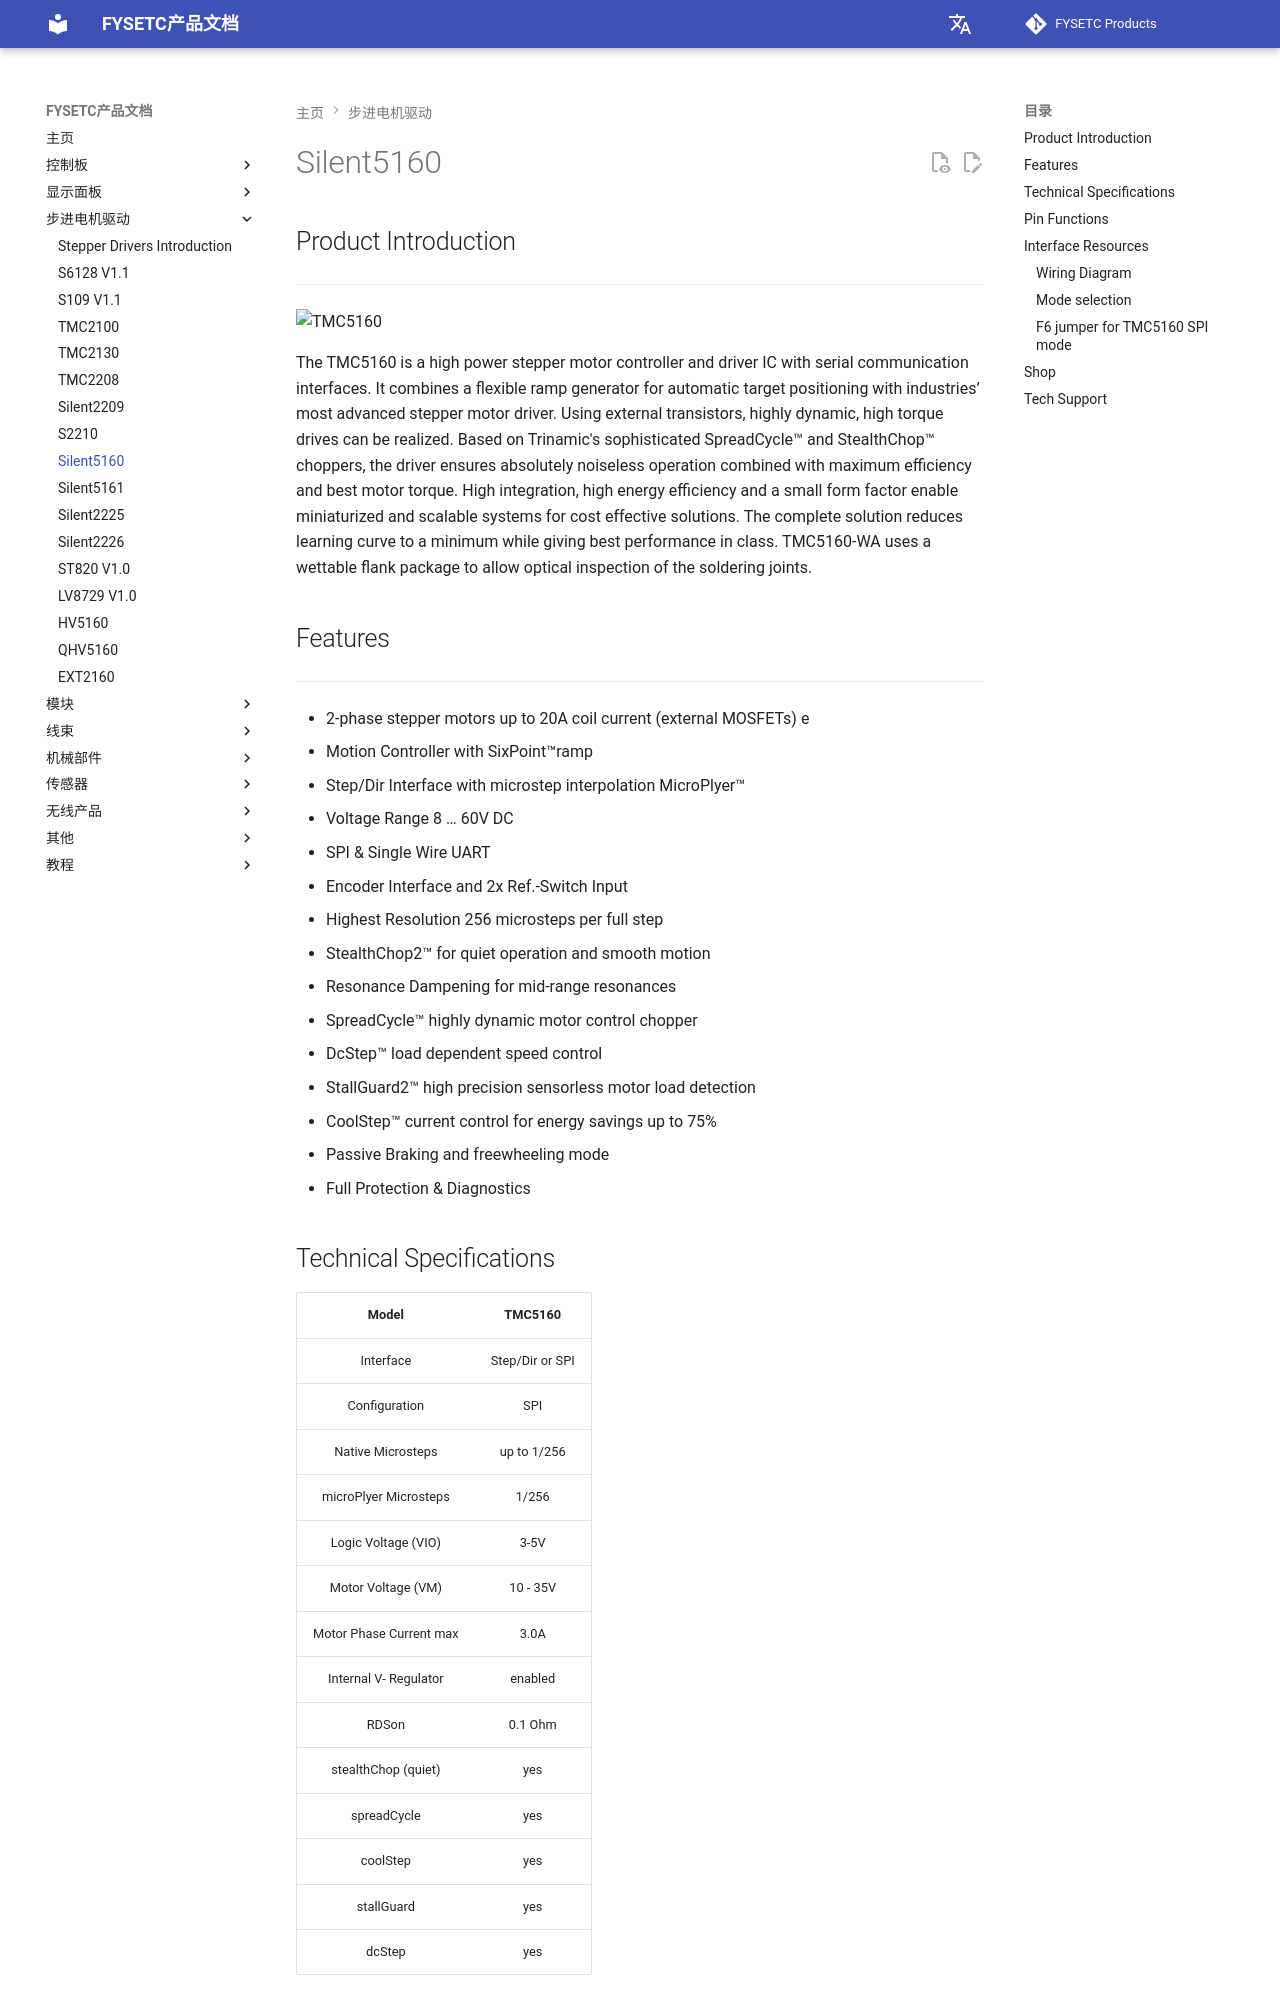

repository: FYSETC/wiki.fysetc · page: zh/S5160_V1.2/index.html · generator: mkdocs

## Product Introduction
---

![TMC5160](images/TMC5160.jpg)

The TMC5160 is a high power stepper motor controller and driver IC with serial communication interfaces. It combines a flexible ramp generator for automatic target positioning with industries’ most advanced stepper motor driver. Using external transistors, highly dynamic, high torque drives can be realized. Based on Trinamic's sophisticated SpreadCycle™ and StealthChop™ choppers, the driver ensures absolutely noiseless operation combined with maximum efficiency and best motor torque. High integration, high energy efficiency and a small form factor enable miniaturized and scalable systems for cost effective solutions. The complete solution reduces learning curve to a minimum while giving best performance in class. TMC5160-WA uses a wettable flank package to allow optical inspection of the soldering joints.
